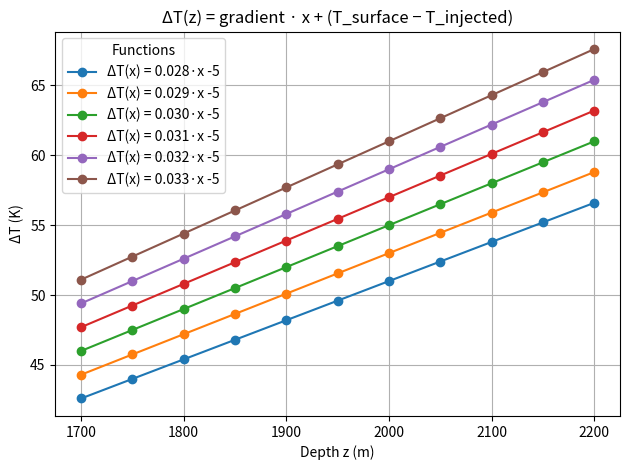

Here is the Python script that generated this plot:
from matplotlib.pyplot import title

import numpy as np
import matplotlib.pyplot as plt
"""
Plot von ΔT(z) = g·z + b
   – Tiefe z  : 1000–2000 m (Schritt 100 m)
   – Gradient : 0,028–0,033 °C/m (6 Stützpunkte)
   – b        : T_surface – T_measured
"""

import numpy as np
import matplotlib.pyplot as plt

#Eingabeparameter
T_surface   = 10.0      # °C  Oberflächentemperatur
T_measured  = 15.0      # °C  gemessene Temperatur
depth_min   = 1700      # m   Starttiefe
depth_max   = 2200      # m   Endtiefe
step        = 50        # m   Schrittweite
grad_min    = 0.028     # °C/m   untere Gradientgrenze
grad_max    = 0.033     # °C/m   obere Gradientgrenze
num_lines   = 6         # Anzahl der Linien zwischen min & max


# Tiefenvektor erzeugen
depths = np.arange(depth_min, depth_max + step, step)

# Gleichmäßig verteilte Gradienten
gradients = np.linspace(grad_min, grad_max, num_lines)

# Gemeinsamer Achsenabschnitt  b = T_surface – T_measured
b = T_surface - T_measured        # hier: 10 – 15 = –5 K

#Plot vorbereiten 
plt.figure()

for g in gradients:
    delta_T = g * depths + b                     # ΔT(z)
    func_str = f"ΔT(x) = {g:.3f}·x {b:+.0f}"
    plt.plot(depths, delta_T, marker="o", label=func_str)
    print(func_str)                              # Gleichung in Konsole

# Achsen & Titel
plt.xlabel("Depth z (m)")
plt.ylabel("ΔT (K)")
plt.title("ΔT(z) = gradient · x + (T_surface − T_injected)")
plt.grid(True)
plt.legend(title="Functions")
plt.tight_layout()
plt.show()